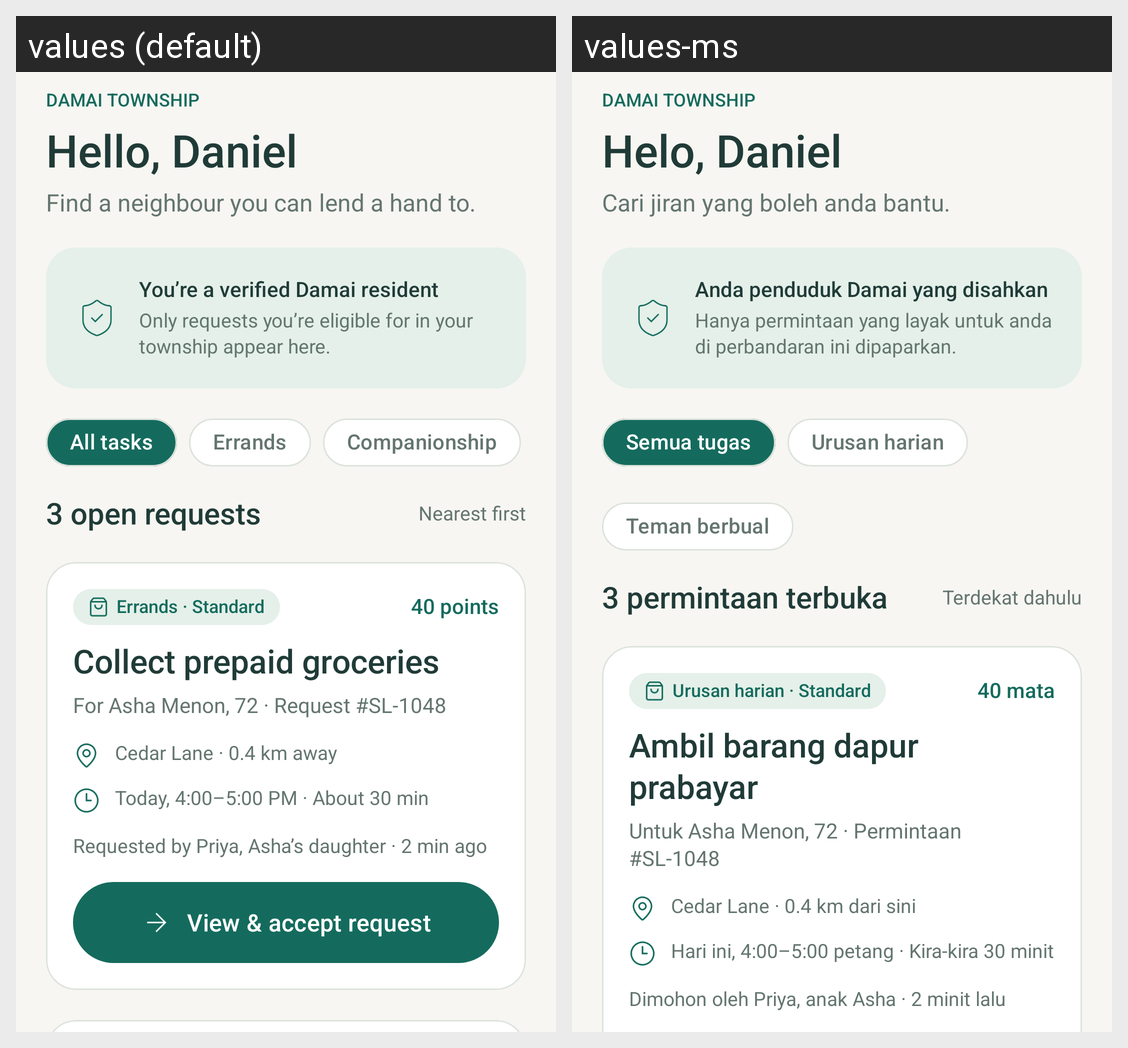

For this localized Android screen grid, give each drawn string resource with its value in every locale shown.
Android screen res/layout/fragment_nearby.xml rendered under 2 locales, left to right: values (default), values-ms. Device: Nexus 5 (rendered at 1080×1920; each locale shown at half size, 540×960, under a caption strip naming it); theme Theme.SilverLink.
Strings drawn on this screen, with the default value and each locale's value (text and hints the layout hard-codes, and strings that could not be matched under every locale, appear in the picture but are not listed):

damai_township_67378e
  values: DAMAI TOWNSHIP
  values-ms: DAMAI TOWNSHIP

hello_daniel
  values: Hello, Daniel
  values-ms: Helo, Daniel

find_a_neighbour_you_can_lend_a_hand_to
  values: Find a neighbour you can lend a hand to.
  values-ms: Cari jiran yang boleh anda bantu.

you_re_a_verified_damai_resident
  values: You’re a verified Damai resident
  values-ms: Anda penduduk Damai yang disahkan

only_requests_you_re_eligible_for_in_your_township_appear_here
  values: Only requests you’re eligible for in your township appear here.
  values-ms: Hanya permintaan yang layak untuk anda di perbandaran ini dipaparkan.

all_tasks
  values: All tasks
  values-ms: Semua tugas

errands
  values: Errands
  values-ms: Urusan harian

companionship
  values: Companionship
  values-ms: Teman berbual

label_3_open_requests
  values: 3 open requests
  values-ms: 3 permintaan terbuka

nearest_first
  values: Nearest first
  values-ms: Terdekat dahulu

errands_standard
  values: Errands · Standard
  values-ms: Urusan harian · Standard

label_40_points
  values: 40 points
  values-ms: 40 mata

collect_prepaid_groceries
  values: Collect prepaid groceries
  values-ms: Ambil barang dapur prabayar

for_asha_menon_72_request_sl_1048
  values: For Asha Menon, 72 · Request #SL-1048
  values-ms: Untuk Asha Menon, 72 · Permintaan #SL-1048

cedar_lane_0_4_km_away
  values: Cedar Lane · 0.4 km away
  values-ms: Cedar Lane · 0.4 km dari sini

today_4_00_5_00_pm_about_30_min
  values: Today, 4:00–5:00 PM · About 30 min
  values-ms: Hari ini, 4:00–5:00 petang · Kira-kira 30 minit

requested_by_priya_asha_s_daughter_2_min_ago
  values: Requested by Priya, Asha’s daughter · 2 min ago
  values-ms: Dimohon oleh Priya, anak Asha · 2 minit lalu
